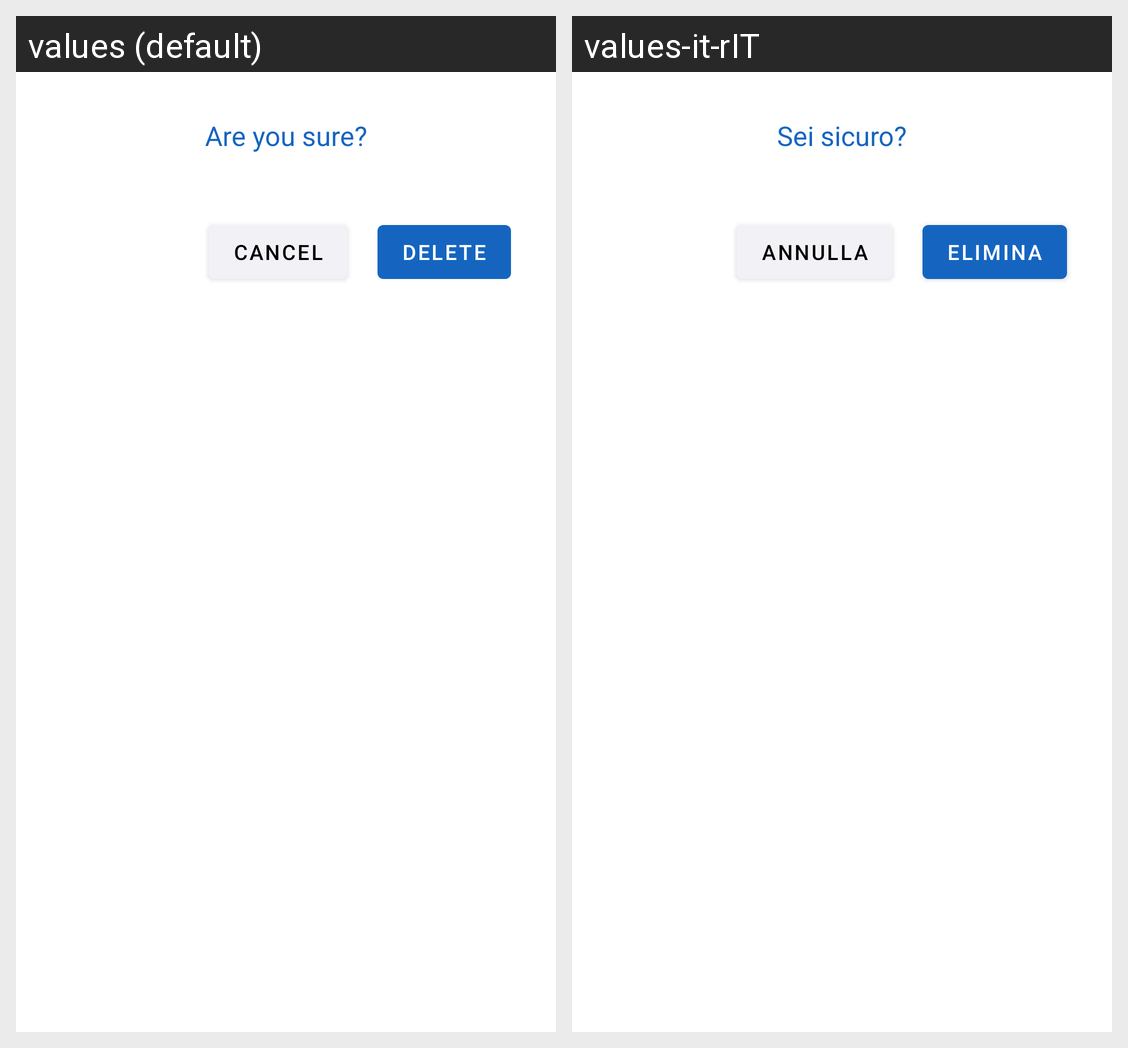

Translations of the strings shown on this Android screen, per locale in the grid:
Android screen res/layout/alert_delete.xml rendered under 2 locales, left to right: values (default), values-it-rIT. Device: Nexus 5 (rendered at 1080×1920; each locale shown at half size, 540×960, under a caption strip naming it); theme Theme.GymDiary.
Strings drawn on this screen, with the default value and each locale's value (text and hints the layout hard-codes, and strings that could not be matched under every locale, appear in the picture but are not listed):

title_alert_delete
  values: Are you sure?
  values-it-rIT: Sei sicuro?

alert_btn_cancel
  values: Cancel
  values-it-rIT: Annulla

delete
  values: Delete
  values-it-rIT: Elimina
